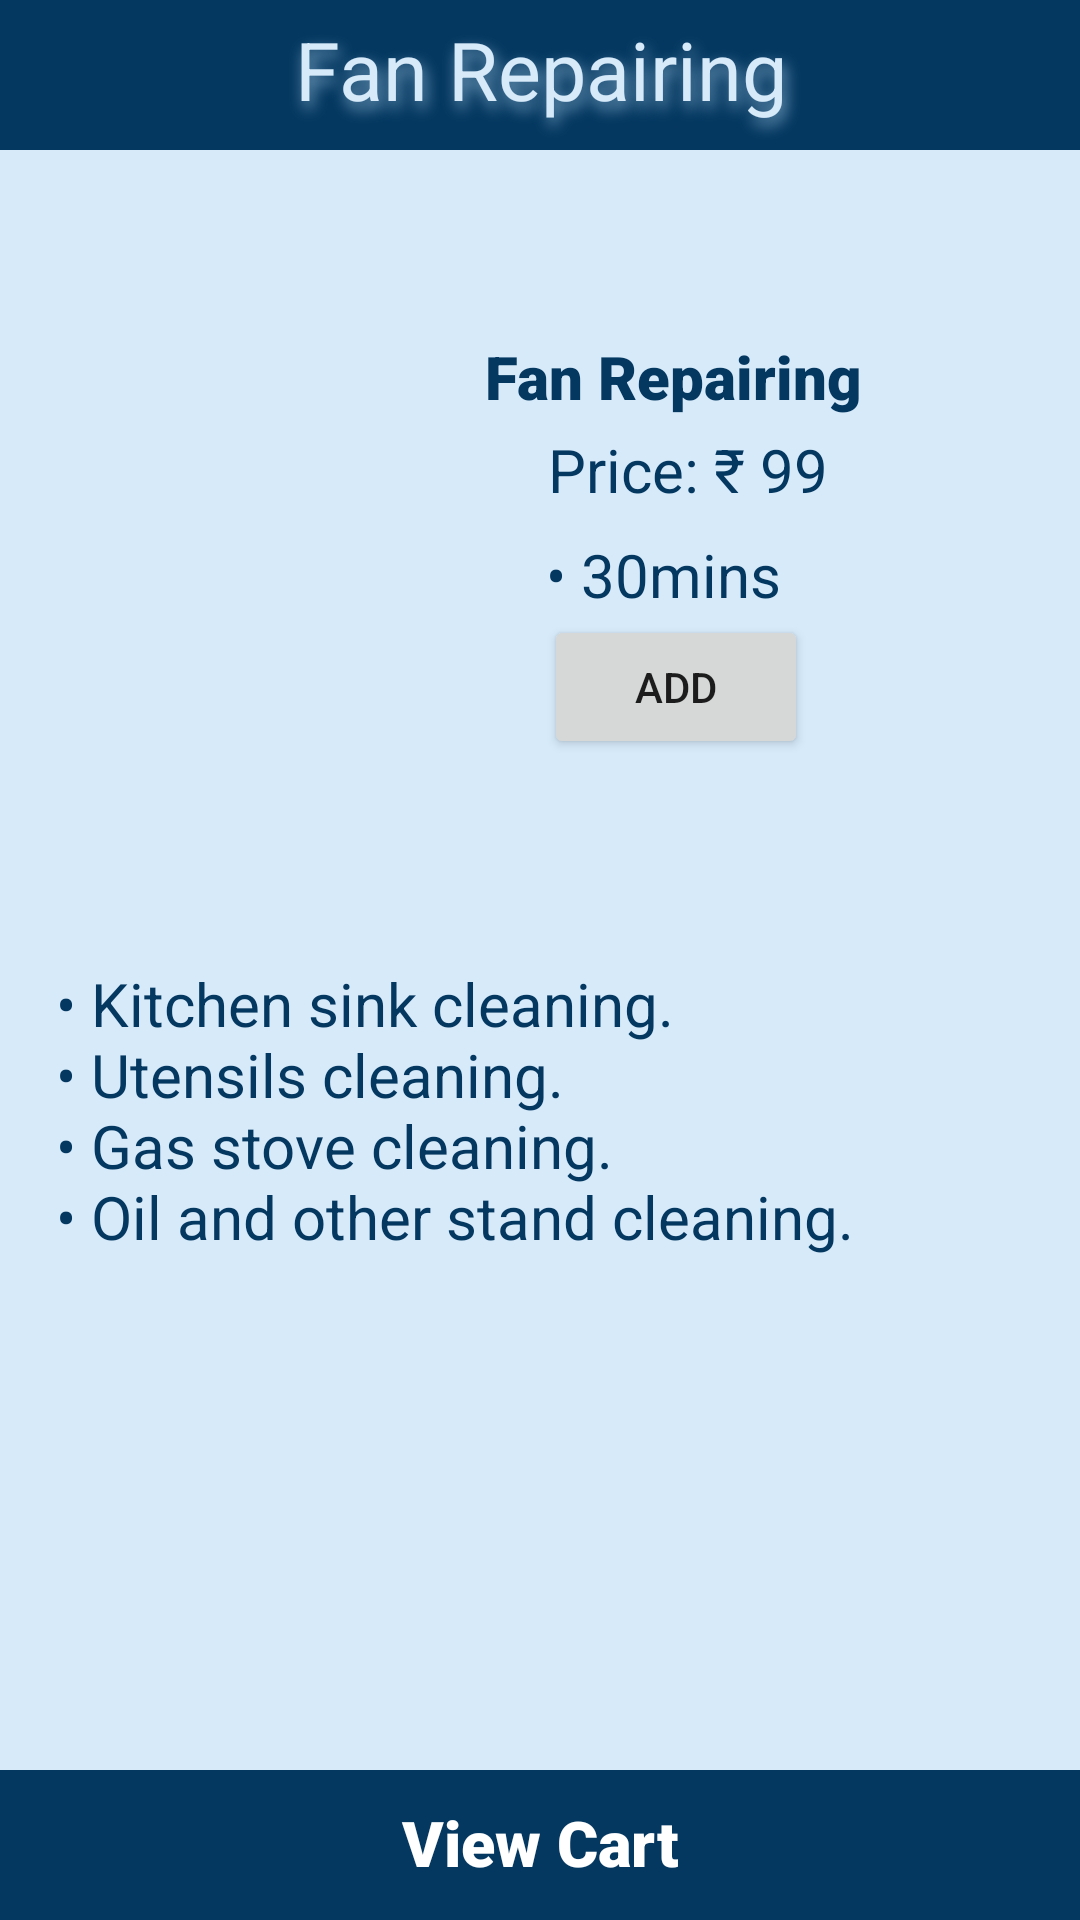

This screen was rendered from an Android layout file. Write that file and the resources it references.
<!-- AndroidManifest.xml: application theme Theme.HomeServiceHome -->
<!-- res/layout/activity_elec_fan.xml -->
<?xml version="1.0" encoding="utf-8"?>
<androidx.constraintlayout.widget.ConstraintLayout xmlns:android="http://schemas.android.com/apk/res/android"
    xmlns:app="http://schemas.android.com/apk/res-auto"
    xmlns:tools="http://schemas.android.com/tools"
    android:layout_width="match_parent"
    android:layout_height="match_parent"
    android:background="#D6EAFA"
    android:orientation="vertical"
    tools:context=".elec_fan">

    <androidx.appcompat.widget.AppCompatTextView
        android:id="@+id/fanrepairingheading"
        android:layout_width="match_parent"
        android:layout_height="50dp"
        android:background="@color/purple_500"
        android:fontFamily="sans-serif"
        android:paddingTop="5dp"
        android:shadowColor="#7FA8C8"
        android:shadowDx="3"
        android:shadowDy="7"
        android:shadowRadius="12"
        android:text="@string/fan_repairing"
        android:textAlignment="center"
        android:textColor="#D6EAFA"
        android:textSize="27sp"
        app:layout_constraintBottom_toBottomOf="parent"
        app:layout_constraintEnd_toEndOf="parent"
        app:layout_constraintHorizontal_bias="0.0"
        app:layout_constraintStart_toStartOf="parent"
        app:layout_constraintTop_toTopOf="parent"
        app:layout_constraintVertical_bias="0.0" />


    <ImageView
        android:id="@+id/fan_img"
        android:layout_width="130dp"
        android:layout_height="150dp"
        android:layout_marginTop="112dp"
        android:contentDescription="@string/todo"
        app:layout_constraintEnd_toEndOf="parent"
        app:layout_constraintHorizontal_bias="0.156"
        app:layout_constraintStart_toStartOf="parent"
        app:layout_constraintTop_toTopOf="parent"
        app:srcCompat="@drawable/fan_image" />

    <TextView
        android:id="@+id/fanrepairingtxt"
        android:layout_width="202dp"
        android:layout_height="27dp"
        android:layout_marginTop="112dp"
        android:fontFamily="sans-serif-black"
        android:text="@string/fan_repairing"
        android:textColor="@color/purple_500"
        android:textSize="20sp"
        app:layout_constraintEnd_toEndOf="parent"
        app:layout_constraintHorizontal_bias="0.542"
        app:layout_constraintStart_toEndOf="@+id/fan_img"
        app:layout_constraintTop_toTopOf="parent" />

    <TextView
        android:id="@+id/textView2"
        android:layout_width="wrap_content"
        android:layout_height="wrap_content"
        android:layout_marginTop="4dp"
        android:text="@string/price_99"
        android:textAlignment="center"
        android:textColor="@color/purple_500"
        android:textSize="20sp"
        app:layout_constraintEnd_toEndOf="parent"
        app:layout_constraintHorizontal_bias="0.165"
        app:layout_constraintStart_toEndOf="@+id/fan_img"
        app:layout_constraintTop_toBottomOf="@+id/fanrepairingtxt" />

    <TextView
        android:id="@+id/textView3"
        android:layout_width="wrap_content"
        android:layout_height="wrap_content"
        android:layout_marginTop="8dp"
        android:text="@string/_30mins"
        android:textAlignment="center"
        android:textColor="@color/purple_500"
        android:textSize="20sp"
        app:layout_constraintEnd_toEndOf="parent"
        app:layout_constraintHorizontal_bias="0.137"
        app:layout_constraintStart_toEndOf="@+id/fan_img"
        app:layout_constraintTop_toBottomOf="@+id/textView2" />

    <Button
        android:id="@+id/fan_cart"
        android:layout_width="wrap_content"
        android:layout_height="wrap_content"
        android:text="@string/add"
        app:layout_constraintEnd_toEndOf="parent"
        app:layout_constraintHorizontal_bias="0.146"
        app:layout_constraintStart_toEndOf="@+id/fan_img"
        app:layout_constraintTop_toBottomOf="@+id/textView3" />

    <TextView
        android:id="@+id/textkitchen"
        android:layout_width="322dp"
        android:layout_height="146dp"
        android:layout_marginTop="68dp"
        android:text="@string/point5"
        android:textAlignment="gravity"
        android:textColor="@color/purple_500"
        android:textSize="20sp"
        app:layout_constraintEnd_toEndOf="parent"
        app:layout_constraintHorizontal_bias="0.494"
        app:layout_constraintStart_toStartOf="parent"
        app:layout_constraintTop_toBottomOf="@+id/fan_cart"
        tools:ignore="MissingConstraints" />

    <androidx.appcompat.widget.AppCompatTextView
        android:id="@+id/viewcart"
        android:layout_width="match_parent"
        android:layout_height="50dp"
        android:background="@color/purple_500"
        android:fontFamily="sans-serif-black"
        android:paddingTop="10dp"
        android:text="@string/view_cart"
        android:textAlignment="center"
        android:textColor="@color/white"
        android:textSize="21sp"
        android:contentDescription="@string/todo"
        app:layout_constraintBottom_toBottomOf="parent"
        app:layout_constraintEnd_toEndOf="parent"
        app:layout_constraintHorizontal_bias="0.0"
        app:layout_constraintStart_toStartOf="parent"
        app:layout_constraintTop_toTopOf="parent"
        app:layout_constraintVertical_bias="1.0" />

    <androidx.appcompat.widget.AppCompatImageView
        android:id="@+id/cart"
        android:layout_width="wrap_content"
        android:layout_height="wrap_content"
        android:layout_marginBottom="16dp"
        android:background="@drawable/cart"
        app:layout_constraintBottom_toBottomOf="parent"
        app:layout_constraintEnd_toEndOf="@+id/viewcart"
        app:layout_constraintHorizontal_bias="0.669"
        app:layout_constraintStart_toStartOf="@+id/viewcart"
        app:layout_constraintTop_toTopOf="@+id/viewcart"
        app:layout_constraintVertical_bias="1.0" />

</androidx.constraintlayout.widget.ConstraintLayout>
<!-- resources referenced by this layout -->
<resources>
  <color name="purple_500">#053860</color>
  <color name="white">#FFFFFFFF</color>
  <string name="_30mins">• 30mins</string>
  <string name="add">Add</string>
  <string name="fan_repairing">Fan Repairing</string>
  <string name="point5">• Kitchen sink cleaning. \n• Utensils cleaning. \n• Gas stove cleaning. \n• Oil and other stand cleaning.</string>
  <string name="price_99">Price: ₹ 99</string>
  <string name="todo">TODO</string>
  <string name="view_cart">View Cart</string>
  <style name="Theme.HomeServiceHome" parent="Theme.MaterialComponents.DayNight.NoActionBar">
          
          <item name="colorPrimary">@color/purple_500</item>
          <item name="colorPrimaryVariant">@color/purple_700</item>
          <item name="colorOnPrimary">@color/white</item>
          
          <item name="colorSecondary">@color/teal_200</item>
          <item name="colorSecondaryVariant">@color/teal_700</item>
          <item name="colorOnSecondary">@color/black</item>
          
          <item name="android:statusBarColor">?attr/colorPrimaryVariant</item>
          
      </style>
  <color name="purple_700">#FF6200EE</color>
  <color name="teal_200">#FF03DAC5</color>
  <color name="teal_700">#FF018786</color>
  <color name="black">#FF000000</color>
</resources>
